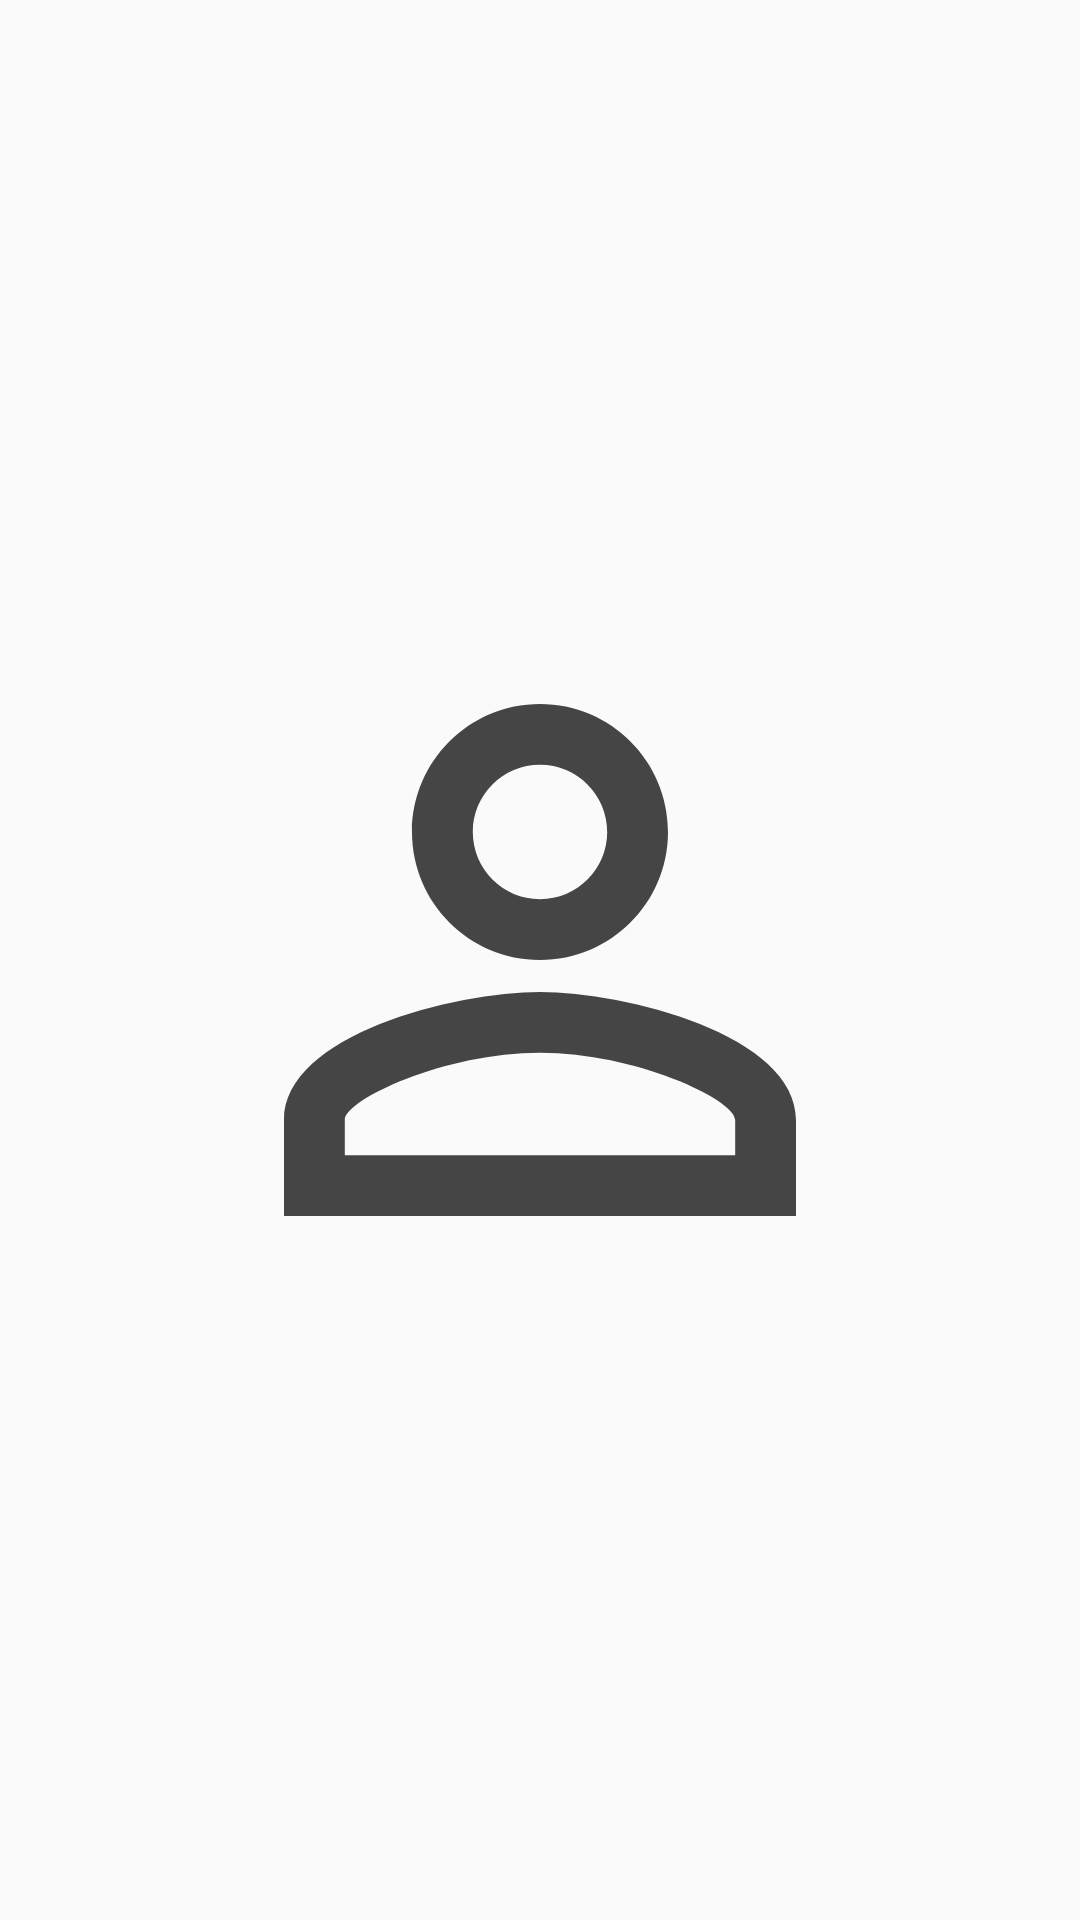

This screen was rendered from an Android layout file. Write that file and the resources it references.
<!-- AndroidManifest.xml: application theme AppTheme -->
<!-- res/layout/activity_more.xml -->
<?xml version="1.0" encoding="utf-8"?>
<LinearLayout xmlns:android="http://schemas.android.com/apk/res/android"
    android:layout_width="match_parent"
    android:layout_height="match_parent"
    android:paddingLeft="16dp"
    android:paddingRight="16dp"
    android:orientation="vertical" >

    <ImageView
        android:id="@+id/photoImageView"
        android:layout_width="256dp"
        android:layout_height="fill_parent"
        android:src="@drawable/ic_person_outline_black_24dp"
        android:layout_gravity="center"
        />

</LinearLayout>
<!-- resources referenced by this layout -->
<resources>
  <!-- drawable ic_person_outline_black_24dp (drawable) -->
  <vector xmlns:android="http://schemas.android.com/apk/res/android"
          android:width="32dp"
          android:height="32dp"
          android:viewportWidth="24.0"
          android:viewportHeight="24.0">
      <path
          android:fillColor="#454545"
          android:pathData="M12,5.9c1.16,0 2.1,0.94 2.1,2.1s-0.94,2.1 -2.1,2.1S9.9,9.16 9.9,8s0.94,-2.1 2.1,-2.1m0,9c2.97,0 6.1,1.46 6.1,2.1v1.1L5.9,18.1L5.9,17c0,-0.64 3.13,-2.1 6.1,-2.1M12,4C9.79,4 8,5.79 8,8s1.79,4 4,4 4,-1.79 4,-4 -1.79,-4 -4,-4zM12,13c-2.67,0 -8,1.34 -8,4v3h16v-3c0,-2.66 -5.33,-4 -8,-4z"/>
  </vector>
  <style name="AppTheme" parent="Theme.AppCompat.Light.DarkActionBar">
          
          <item name="colorPrimary">@color/colorPrimary</item>
          <item name="colorPrimaryDark">@color/colorPrimaryDark</item>
          <item name="colorAccent">@color/colorAccent</item>
      </style>
  <color name="colorPrimary">#696969</color>
  <color name="colorPrimaryDark">#303F9F</color>
  <color name="colorAccent">#737373</color>
</resources>
